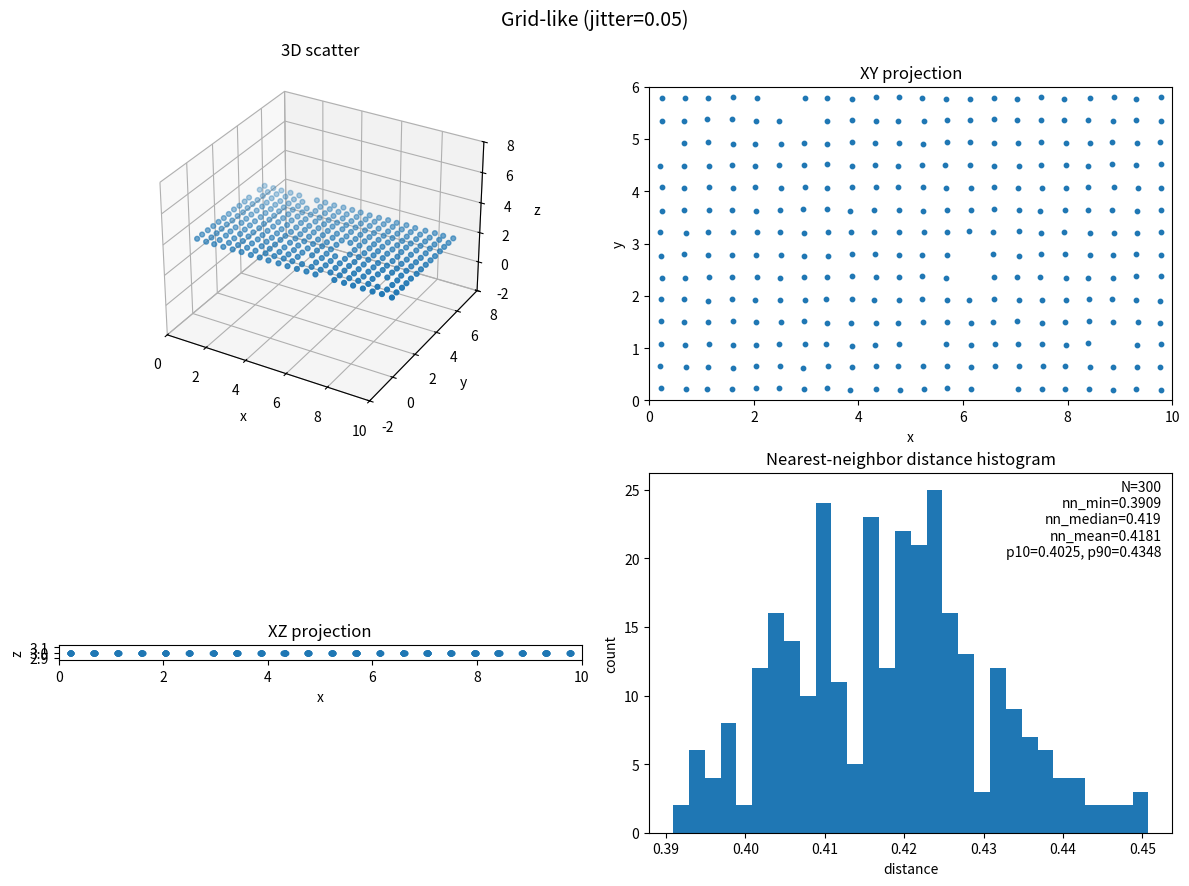
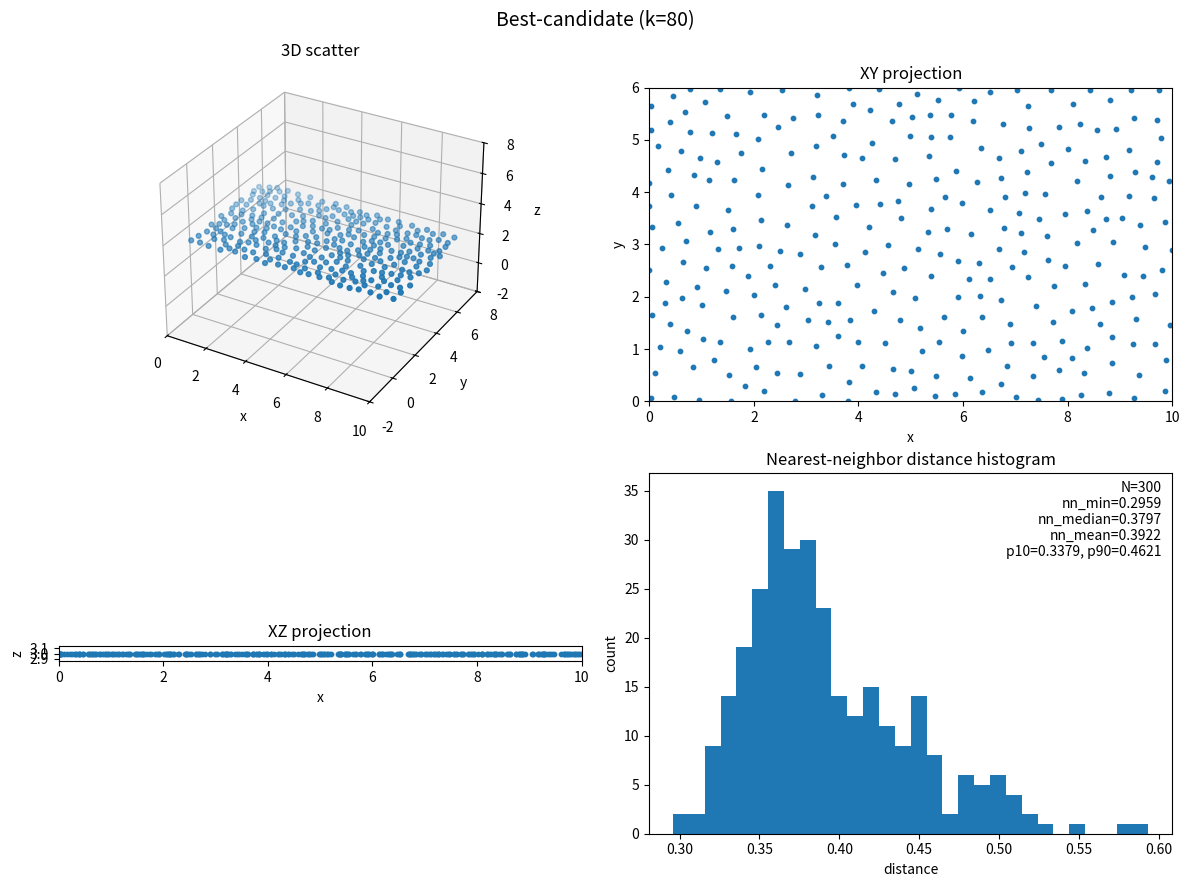

Reproduce these figures in Python, in order.
import numpy as np
import matplotlib.pyplot as plt

# =========================
# 采样方案 A：网格节点式（最像“网格点”，天然不挨着）
# =========================
def grid_like_points(bounds: np.ndarray,
                     num_points: int,
                     jitter: float = 0.0,
                     seed: int = None) -> np.ndarray:
    """
    网格节点式采样：点基本像网格中心，彼此间距规整，不容易挨着。
    bounds: shape (2,3), [[xmin,ymin,zmin],[xmax,ymax,zmax]]
    jitter: 0~0.49，占cell尺寸比例的轻微抖动。想“像网格节点”，建议0或0.05。
    """
    assert bounds.shape == (2, 3)
    b0 = bounds[0].astype(float)
    b1 = bounds[1].astype(float)
    assert np.all(b1 >= b0), "bounds max must be >= min"

    rng = np.random.default_rng(seed)

    lengths = b1 - b0
    if np.all(lengths == 0):
        return np.repeat(b0[None, :], num_points, axis=0)

    nonzero = lengths > 0
    d = int(nonzero.sum())
    vol = float(np.prod(lengths[nonzero])) if d > 0 else 0.0
    s = (vol / max(num_points, 1)) ** (1.0 / max(d, 1)) if vol > 0 else 1.0

    counts = np.ones(3, dtype=int)
    for i in range(3):
        if lengths[i] > 0:
            counts[i] = max(1, int(np.round(lengths[i] / max(s, 1e-12))))
        else:
            counts[i] = 1

    def total(c): return int(c[0] * c[1] * c[2])

    while total(counts) < num_points:
        cell_sizes = np.where(lengths > 0, lengths / counts, -np.inf)
        k = int(np.argmax(cell_sizes))
        counts[k] += 1

    tot = total(counts)
    choose = rng.choice(tot, size=num_points, replace=False)

    ix, iy, iz = np.unravel_index(choose, counts)
    idxs = np.stack([ix, iy, iz], axis=1).astype(float)

    cell = np.where(counts > 0, lengths / counts, 0.0)
    pts = b0 + (idxs + 0.5) * cell

    if jitter > 0:
        j = float(np.clip(jitter, 0.0, 0.49))
        amp = j * cell
        noise = rng.uniform(-amp, amp, size=pts.shape)
        noise[:, ~nonzero] = 0.0
        pts = pts + noise
        pts = np.minimum(np.maximum(pts, b0), b1)

    return pts


# =========================
# 采样方案 B：best-candidate（更随机但会“铺开”）
# =========================
def best_candidate_points(bounds: np.ndarray,
                          num_points: int,
                          k: int = 80,
                          seed: int  = None) -> np.ndarray:
    """
    Mitchell best-candidate：每次从k个随机候选里选“离已有点最远”的那个，减少近邻挤堆。
    k: 候选数量，越大越分散但越慢（常用30~200）。
    """
    assert bounds.shape == (2, 3)
    b0 = bounds[0].astype(float)
    b1 = bounds[1].astype(float)
    assert np.all(b1 >= b0), "bounds max must be >= min"

    rng = np.random.default_rng(seed)
    span = b1 - b0

    pts = np.empty((num_points, 3), dtype=float)
    pts[0] = b0 + rng.random(3) * span

    for i in range(1, num_points):
        cand = b0 + rng.random((k, 3)) * span
        diff = cand[:, None, :] - pts[None, :i, :]
        dist2 = np.sum(diff * diff, axis=2)
        min_dist2 = dist2.min(axis=1)
        pts[i] = cand[int(np.argmax(min_dist2))]

    return pts


# =========================
# Debug：最近邻距离统计（KDTree优先，没scipy就退化O(N^2)）
# =========================
def nearest_neighbor_distances(points: np.ndarray) -> np.ndarray:
    """
    返回每个点到其最近邻的距离，shape (N,)
    """
    points = np.asarray(points, dtype=float)
    n = points.shape[0]
    if n < 2:
        return np.array([], dtype=float)

    # 优先用 scipy.spatial.cKDTree（快）
    try:
        from scipy.spatial import cKDTree  # type: ignore
        tree = cKDTree(points)
        dists, _ = tree.query(points, k=2)  # 第0个是自己，取第1个
        return dists[:, 1]
    except Exception:
        # 退化：O(N^2)（N几百/一两千还能接受）
        nn = np.empty(n, dtype=float)
        for i in range(n):
            diff = points - points[i]
            dist2 = np.sum(diff * diff, axis=1)
            dist2[i] = np.inf
            nn[i] = np.sqrt(np.min(dist2))
        return nn


def summarize_nn(points: np.ndarray) -> dict:
    nn = nearest_neighbor_distances(points)
    if nn.size == 0:
        return {"N": len(points)}
    return {
        "N": len(points),
        "nn_min": float(np.min(nn)),
        "nn_mean": float(np.mean(nn)),
        "nn_median": float(np.median(nn)),
        "nn_p10": float(np.percentile(nn, 10)),
        "nn_p90": float(np.percentile(nn, 90)),
    }


# =========================
# Debug：绘制（3D散点 + 三视图投影 + 最近邻距离直方图）
# =========================
def _set_axes_equal_3d(ax):
    # 让3D坐标轴等比例，避免视觉误判
    x_limits = ax.get_xlim3d()
    y_limits = ax.get_ylim3d()
    z_limits = ax.get_zlim3d()

    x_range = abs(x_limits[1] - x_limits[0])
    y_range = abs(y_limits[1] - y_limits[0])
    z_range = abs(z_limits[1] - z_limits[0])

    x_middle = np.mean(x_limits)
    y_middle = np.mean(y_limits)
    z_middle = np.mean(z_limits)

    plot_radius = 0.5 * max([x_range, y_range, z_range])

    ax.set_xlim3d([x_middle - plot_radius, x_middle + plot_radius])
    ax.set_ylim3d([y_middle - plot_radius, y_middle + plot_radius])
    ax.set_zlim3d([z_middle - plot_radius, z_middle + plot_radius])


def plot_points_debug(points: np.ndarray,
                      bounds: np.ndarray = None,
                      title: str = "",
                      bins_hist: int = 30,
                      show: bool = True,
                      save_path: str = None):
    """
    points: (N,3)
    bounds: (2,3) 可选，用于画边界框/限制坐标轴
    """
    points = np.asarray(points, dtype=float)
    assert points.ndim == 2 and points.shape[1] == 3

    stats = summarize_nn(points)
    nn = nearest_neighbor_distances(points)

    fig = plt.figure(figsize=(12, 9))

    # 3D scatter
    ax3d = fig.add_subplot(2, 2, 1, projection="3d")
    ax3d.scatter(points[:, 0], points[:, 1], points[:, 2], s=12)
    ax3d.set_title("3D scatter")
    ax3d.set_xlabel("x"); ax3d.set_ylabel("y"); ax3d.set_zlabel("z")

    # bounds 限制
    if bounds is not None:
        b0 = bounds[0].astype(float)
        b1 = bounds[1].astype(float)
        ax3d.set_xlim(b0[0], b1[0])
        ax3d.set_ylim(b0[1], b1[1])
        ax3d.set_zlim(b0[2], b1[2])

    _set_axes_equal_3d(ax3d)

    # XY / XZ / YZ projections
    ax_xy = fig.add_subplot(2, 2, 2)
    ax_xy.scatter(points[:, 0], points[:, 1], s=10)
    ax_xy.set_title("XY projection")
    ax_xy.set_xlabel("x"); ax_xy.set_ylabel("y")
    ax_xy.set_aspect("equal", adjustable="box")
    if bounds is not None:
        ax_xy.set_xlim(bounds[0, 0], bounds[1, 0])
        ax_xy.set_ylim(bounds[0, 1], bounds[1, 1])

    ax_xz = fig.add_subplot(2, 2, 3)
    ax_xz.scatter(points[:, 0], points[:, 2], s=10)
    ax_xz.set_title("XZ projection")
    ax_xz.set_xlabel("x"); ax_xz.set_ylabel("z")
    ax_xz.set_aspect("equal", adjustable="box")
    if bounds is not None:
        ax_xz.set_xlim(bounds[0, 0], bounds[1, 0])
        ax_xz.set_ylim(bounds[0, 2], bounds[1, 2])

    # NN distance histogram
    ax_hist = fig.add_subplot(2, 2, 4)
    if nn.size > 0:
        ax_hist.hist(nn, bins=bins_hist)
        ax_hist.set_title("Nearest-neighbor distance histogram")
        ax_hist.set_xlabel("distance"); ax_hist.set_ylabel("count")
        txt = (f"N={stats['N']}\n"
               f"nn_min={stats['nn_min']:.4g}\n"
               f"nn_median={stats['nn_median']:.4g}\n"
               f"nn_mean={stats['nn_mean']:.4g}\n"
               f"p10={stats['nn_p10']:.4g}, p90={stats['nn_p90']:.4g}")
        ax_hist.text(0.98, 0.98, txt, ha="right", va="top", transform=ax_hist.transAxes)
    else:
        ax_hist.set_title("Nearest-neighbor distance histogram (N<2)")

    fig.suptitle(title if title else "Point distribution debug", fontsize=14)
    fig.tight_layout()

    if save_path is not None:
        plt.savefig(save_path, dpi=200)

    if show:
        plt.show()

    return stats


# =========================
# 示例：跑一下
# =========================
if __name__ == "__main__":
    bounds = np.array([[0, 0, 3],
                       [10, 6, 3]], dtype=float)

    N = 300

    ptsA = grid_like_points(bounds, N, jitter=0.05, seed=0)
    print("Grid-like stats:", plot_points_debug(ptsA, bounds, title="Grid-like (jitter=0.05)", show=True))

    ptsB = best_candidate_points(bounds, N, k=80, seed=0)
    print("Best-candidate stats:", plot_points_debug(ptsB, bounds, title="Best-candidate (k=80)", show=True))
